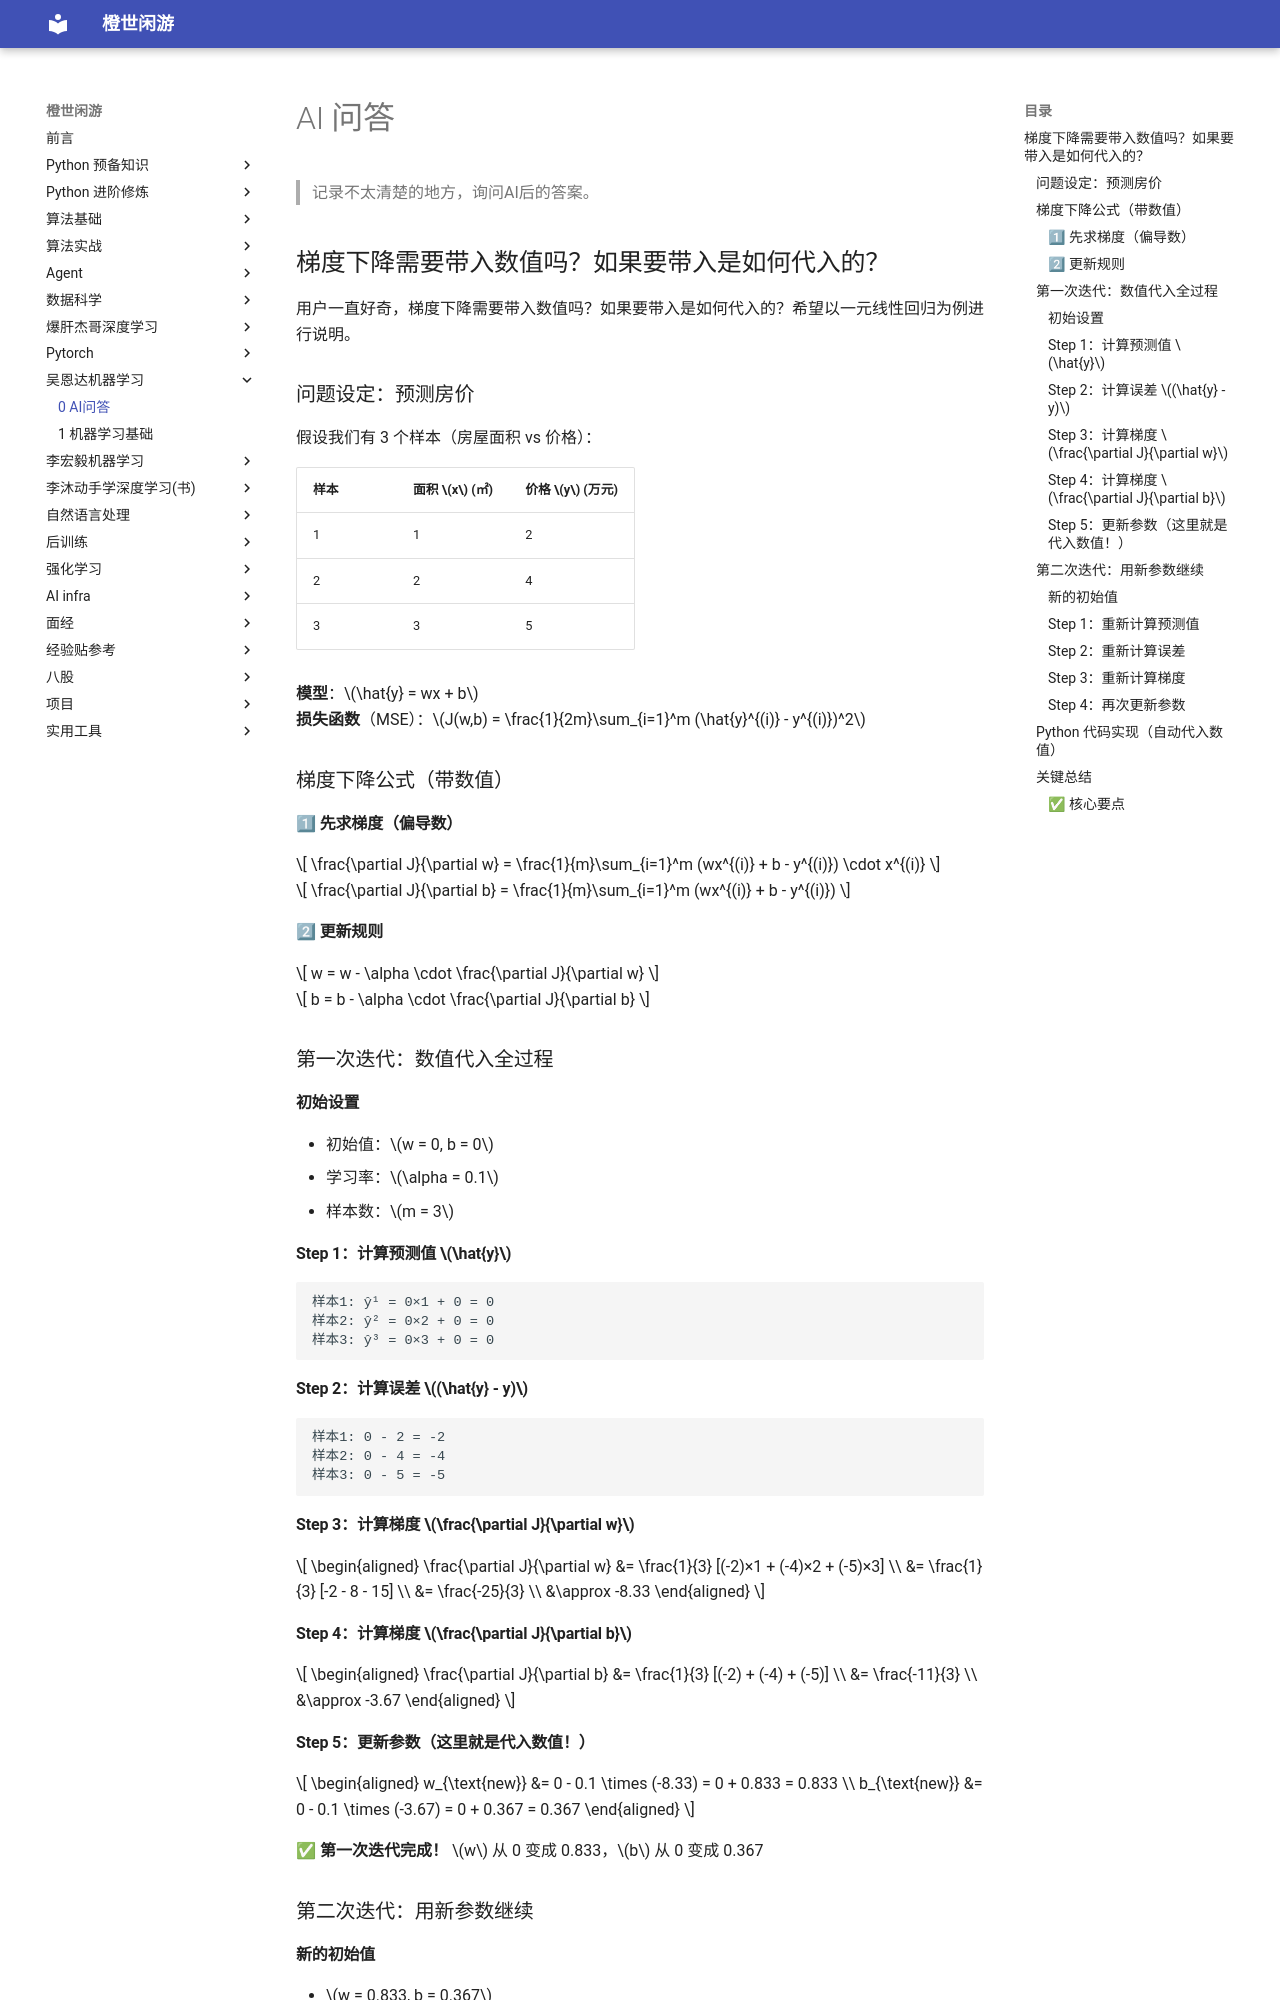

repository: frechen027/frechen027.github.io · page: wu_course/00_AI问答/index.html · generator: mkdocs

# AI 问答

> 记录不太清楚的地方，询问AI后的答案。

## 梯度下降需要带入数值吗？如果要带入是如何代入的？

用户一直好奇，梯度下降需要带入数值吗？如果要带入是如何代入的？希望以一元线性回归为例进行说明。

### 问题设定：预测房价

假设我们有 3 个样本（房屋面积 vs 价格）：

| 样本 | 面积 $x$ (㎡) | 价格 $y$ (万元) |
| :--- | :------------ | :-------------- |
| 1    | 1             | 2               |
| 2    | 2             | 4               |
| 3    | 3             | 5               |

**模型**：$\hat{y} = wx + b$  
**损失函数**（MSE）：$J(w,b) = \frac{1}{2m}\sum_{i=1}^m (\hat{y}^{(i)} - y^{(i)})^2$

### 梯度下降公式（带数值）

#### 1⃣ 先求梯度（偏导数）

$$
\frac{\partial J}{\partial w} = \frac{1}{m}\sum_{i=1}^m (wx^{(i)} + b - y^{(i)}) \cdot x^{(i)}
$$

$$
\frac{\partial J}{\partial b} = \frac{1}{m}\sum_{i=1}^m (wx^{(i)} + b - y^{(i)})
$$

#### 2⃣ 更新规则

$$
w = w - \alpha \cdot \frac{\partial J}{\partial w}
$$

$$
b = b - \alpha \cdot \frac{\partial J}{\partial b}
$$

### 第一次迭代：数值代入全过程

#### 初始设置

- 初始值：$w = 0, b = 0$
- 学习率：$\alpha = 0.1$
- 样本数：$m = 3$

#### Step 1：计算预测值 $\hat{y}$

```
样本1: ŷ¹ = 0×1 + 0 = 0
样本2: ŷ² = 0×2 + 0 = 0
样本3: ŷ³ = 0×3 + 0 = 0
```

#### Step 2：计算误差 $(\hat{y} - y)$

```
样本1: 0 - 2 = -2
样本2: 0 - 4 = -4
样本3: 0 - 5 = -5
```

#### Step 3：计算梯度 $\frac{\partial J}{\partial w}$

$$
\begin{aligned}
\frac{\partial J}{\partial w} &= \frac{1}{3} [(-2)×1 + (-4)×2 + (-5)×3] \\
&= \frac{1}{3} [-2 - 8 - 15] \\
&= \frac{-25}{3} \\
&\approx -8.33
\end{aligned}
$$

#### Step 4：计算梯度 $\frac{\partial J}{\partial b}$

$$
\begin{aligned}
\frac{\partial J}{\partial b} &= \frac{1}{3} [(-2) + (-4) + (-5)] \\
&= \frac{-11}{3} \\
&\approx -3.67
\end{aligned}
$$

#### Step 5：更新参数（**这里就是代入数值！**）

$$
\begin{aligned}
w_{\text{new}} &= 0 - 0.1 \times (-8.33) = 0 + 0.833 = 0.833 \\
b_{\text{new}} &= 0 - 0.1 \times (-3.67) = 0 + 0.367 = 0.367
\end{aligned}
$$

✅ **第一次迭代完成！** $w$ 从 0 变成 0.833，$b$ 从 0 变成 0.367

### 第二次迭代：用新参数继续

#### 新的初始值

- $w = 0.833, b = 0.367$
